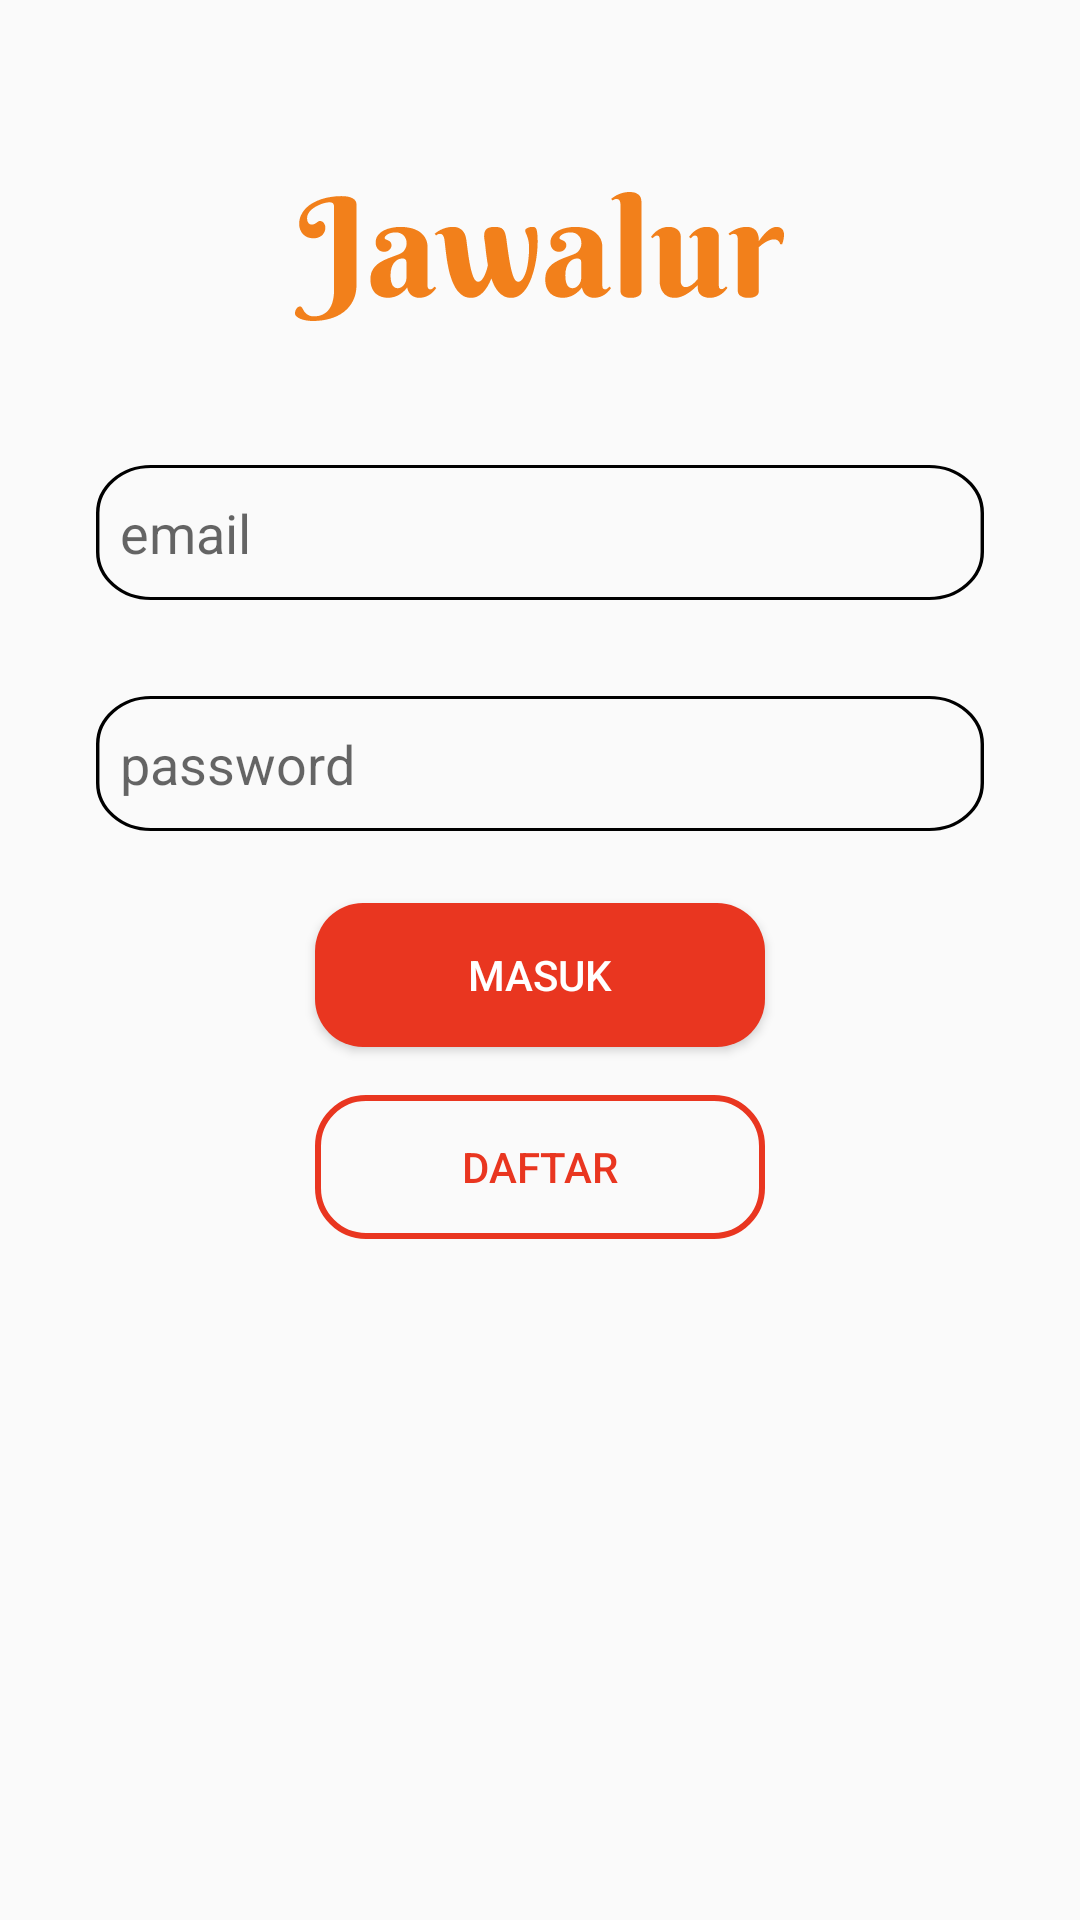

Here is an Android app screen rendered from its layout file. Give the layout XML and the strings, colors and styles it references.
<!-- AndroidManifest.xml: application theme AppTheme -->
<!-- res/layout/activity_login.xml -->
<?xml version="1.0" encoding="utf-8"?>
<LinearLayout xmlns:android="http://schemas.android.com/apk/res/android"
    xmlns:app="http://schemas.android.com/apk/res-auto"
    xmlns:tools="http://schemas.android.com/tools"
    android:layout_width="match_parent"
    android:layout_height="match_parent"
    android:orientation="vertical"
    tools:context=".ui.login.LoginActivity">


    <ImageView
        android:layout_width="wrap_content"
        android:layout_height="wrap_content"
        android:layout_gravity="center"
        android:layout_marginTop="64dp"
        android:src="@drawable/icon_tulisan" />


    <EditText
        android:id="@+id/edt_email_login"
        android:layout_width="match_parent"
        android:layout_height="wrap_content"
        android:layout_marginHorizontal="32dp"
        android:layout_marginTop="48dp"
        android:background="@drawable/edittext_bg"
        android:drawableLeft="@drawable/ic_baseline_email_24"
        android:hint="email"
        android:padding="8dp" />


    <EditText
        android:id="@+id/edt_password_login"
        android:layout_width="match_parent"
        android:layout_height="wrap_content"
        android:layout_marginHorizontal="32dp"
        android:layout_marginTop="32dp"
        android:background="@drawable/edittext_bg"
        android:drawableLeft="@drawable/ic_baseline_lock_24"
        android:hint="password"
        android:inputType="textPassword"
        android:padding="8dp" />

    <Button
        android:id="@+id/btn_masuk"
        android:layout_width="150dp"
        android:layout_height="wrap_content"
        android:layout_gravity="center"
        android:layout_marginTop="24dp"
        android:background="@drawable/bg_button"
        android:text="Masuk"
        android:textColor="@android:color/white" />

    <Button
        android:id="@+id/btn_daftar"
        android:layout_width="150dp"
        android:layout_height="wrap_content"
        android:layout_gravity="center"
        android:layout_marginTop="16dp"
        android:background="@drawable/bg_button_outline"
        android:text="Daftar"
        android:textColor="@color/colorPrimary" />

</LinearLayout>
<!-- resources referenced by this layout -->
<resources>
  <color name="colorPrimary">#E93620</color>
  <!-- drawable bg_button (drawable) -->
  <?xml version="1.0" encoding="utf-8"?>
  <selector xmlns:android="http://schemas.android.com/apk/res/android">
      <item android:state_pressed="true" >
          <shape>
              <solid
                  android:color="@color/colorPrimaryDark" />
              <stroke
                  android:width="0dp"
                  android:color="#D7EDFF" />
              <corners
                  android:radius="16dp" />
              <padding
                  android:left="0dp"
                  android:top="0dp"
                  android:right="0dp"
                  android:bottom="0dp" />
          </shape>
      </item>
      <item>
          <shape>
              <solid
                  android:color="@color/colorPrimary" />
              <stroke
                  android:width="0dp"
                  android:color="#FFFFFF" />
              <corners
                  android:radius="16dp" />
              <padding
                  android:left="0dp"
                  android:top="0dp"
                  android:right="0dp"
                  android:bottom="0dp" />
          </shape>
      </item>
  </selector>
  <!-- drawable bg_button_outline (drawable-v24) -->
  <?xml version="1.0" encoding="utf-8"?>
  <selector xmlns:android="http://schemas.android.com/apk/res/android">
      <item android:state_pressed="true" >
          <shape>
              <stroke
                  android:width="2dp"
                  android:color="@color/colorPrimaryDark" />
              <corners
                  android:radius="16dp" />
              <padding
                  android:left="0dp"
                  android:top="0dp"
                  android:right="0dp"
                  android:bottom="0dp" />
          </shape>
      </item>
      <item>
          <shape>
              <stroke
                  android:width="2dp"
                  android:color="@color/colorPrimary" />
              <corners
                  android:radius="16dp" />
              <padding
                  android:left="0dp"
                  android:top="0dp"
                  android:right="0dp"
                  android:bottom="0dp" />
          </shape>
      </item>
  </selector>
  <!-- drawable edittext_bg (drawable) -->
  <vector xmlns:android="http://schemas.android.com/apk/res/android"
      android:width="259dp"
      android:height="45dp"
      android:viewportWidth="259"
      android:viewportHeight="45">
      <path
          android:strokeColor="#000"
          android:strokeWidth="1"
          android:pathData="M0.5 16c0-8.56 6.94-15.5 15.5-15.5h227c8.56 0 15.5 6.94 15.5 15.5v13c0 8.56-6.94 15.5-15.5 15.5h-227c-8.56 0-15.5-6.94-15.5-15.5z"/>
  </vector>
  <!-- drawable icon_tulisan: vector/xml drawable (drawable, 11620 chars, omitted) -->
  <style name="AppTheme" parent="Theme.AppCompat.Light.NoActionBar">
          
          <item name="colorPrimary">@color/colorPrimary</item>
          <item name="colorPrimaryDark">@color/colorPrimaryDark</item>
          <item name="colorAccent">@color/colorAccent</item>
      </style>
  <color name="colorPrimaryDark">#F2801B</color>
  <color name="colorAccent">#FEF113</color>
</resources>
